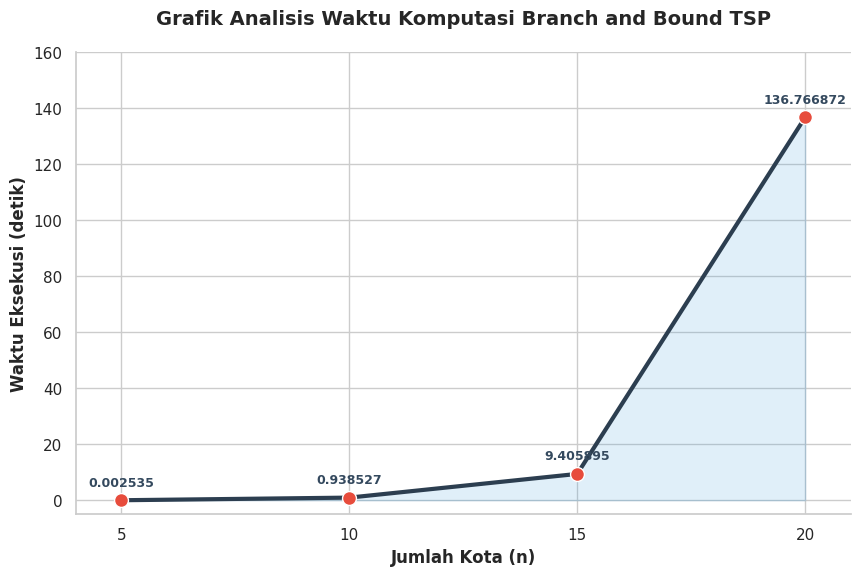

Reproduce this figure in Python.
import matplotlib.pyplot as plt
import seaborn as sns
import os

# 1. DATA ASLI (Sesuai Permintaan: Presisi Penuh Tanpa Pengurangan)
n_kota = [5, 10, 15, 20]
waktu = [0.002535, 0.938527, 9.405895, 136.766872]

# 2. SISTEM FOLDER (Otomatis Membuat Folder Jika Belum Ada)
output_folder = "hasil_grafik_skripsi"
if not os.path.exists(output_folder):
    os.makedirs(output_folder)
    print(f"Folder '{output_folder}' telah dibuat.")

# 3. SETTING VISUAL MODERN
sns.set_theme(style="whitegrid") # Background bersih dengan grid abu-abu tipis
plt.figure(figsize=(10, 6))

# 4. PLOTTING
# Menggunakan warna Midnight Blue (#2c3e50) untuk garis dan Alizarin Crimson (#e74c3c) untuk titik
plt.plot(n_kota, waktu, marker='o', markersize=10, linewidth=3,
         color='#2c3e50', markerfacecolor='#e74c3c', markeredgecolor='white',
         label='Waktu Eksekusi (Original Data)')

# Efek area di bawah grafik untuk kesan modern (Gradient-like effect)
plt.fill_between(n_kota, waktu, color='#3498db', alpha=0.15)

# 5. ANOTASI DATA ASLI
# Menampilkan angka presisi penuh di atas setiap titik
for i, val in enumerate(waktu):
    plt.text(n_kota[i], waktu[i] + 4, f'{val}',
             ha='center', va='bottom', fontsize=9, fontweight='bold', color='#34495e')

# 6. PENGATURAN SUMBU & LABEL
plt.title('Grafik Analisis Waktu Komputasi Branch and Bound TSP',
          fontsize=14, fontweight='bold', pad=20)
plt.xlabel('Jumlah Kota (n)', fontsize=12, fontweight='bold')
plt.ylabel('Waktu Eksekusi (detik)', fontsize=12, fontweight='bold')

plt.xticks(n_kota) # Memastikan sumbu X hanya muncul angka 5, 10, 15, 20
plt.xlim(4, 21)
plt.ylim(-5, 160) # Memberi ruang agar teks di titik 136 tidak terpotong

# Menghilangkan garis tepi atas dan kanan agar lebih minimalis
sns.despine()

# 7. PENYIMPANAN KE FOLDER
file_name = 'grafik_tsp_original.png'
file_path = os.path.join(output_folder, file_name)
plt.savefig(file_path, dpi=300, bbox_inches='tight')

print("-" * 30)
print(f"STATUS: BERHASIL")
print(f"Lokasi Simpan: {os.path.abspath(file_path)}")
print("-" * 30)

# 8. TAMPILKAN
plt.show()
